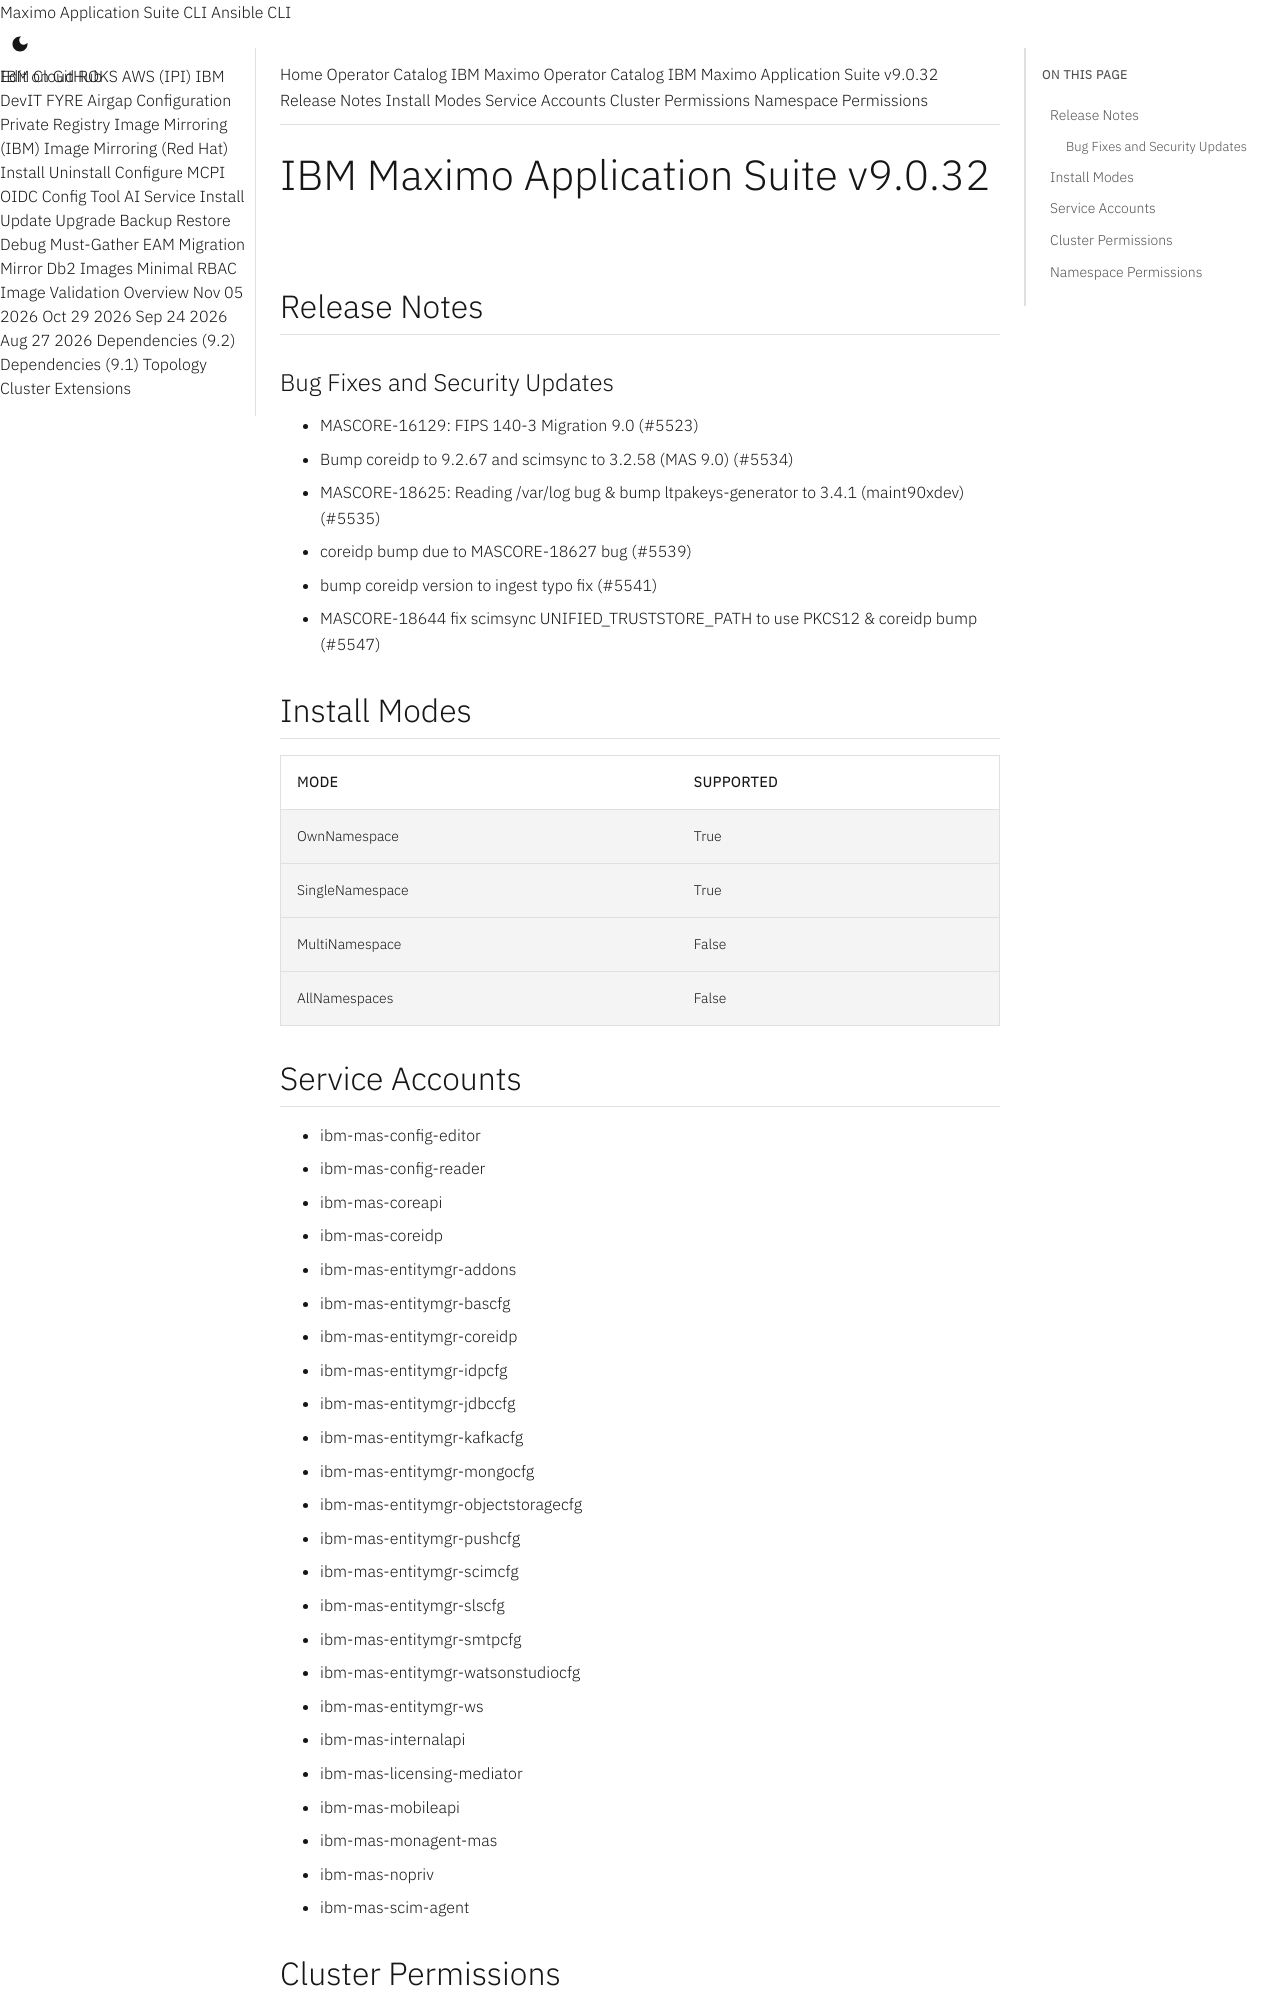

repository: ibm-mas/cli · page: catalogs/packages/ibm-mas/9.0.32/index.html · generator: mkdocs

extra_breadcrumb_title_1: Operator Catalog
extra_breadcrumb_title_2: IBM Maximo Operator Catalog
extra_breadcrumb_url_2: ../../../
nav_title: Operator Catalog

IBM Maximo Application Suite v9.0.32
================================================================================

Release Notes
--------------------------------------------------------------------------------
### Bug Fixes and Security Updates
- MASCORE-16129: FIPS 140-3 Migration 9.0 (#5523)
- Bump coreidp to 9.2.67 and scimsync to 3.2.58 (MAS 9.0) (#5534)
- MASCORE-18625: Reading /var/log bug & bump ltpakeys-generator to 3.4.1 (maint90xdev) (#5535)
- coreidp bump due to MASCORE-18627 bug (#5539)
- bump coreidp version to ingest typo fix (#5541)
- MASCORE-18644 fix scimsync UNIFIED_TRUSTSTORE_PATH to use PKCS12 & coreidp bump (#5547)

Install Modes
--------------------------------------------------------------------------------
| Mode                 | Supported |
| :------------------- | :-------- |
| OwnNamespace         | True      |
| SingleNamespace      | True      |
| MultiNamespace       | False     |
| AllNamespaces        | False     |

Service Accounts
--------------------------------------------------------------------------------
- ibm-mas-config-editor
- ibm-mas-config-reader
- ibm-mas-coreapi
- ibm-mas-coreidp
- ibm-mas-entitymgr-addons
- ibm-mas-entitymgr-bascfg
- ibm-mas-entitymgr-coreidp
- ibm-mas-entitymgr-idpcfg
- ibm-mas-entitymgr-jdbccfg
- ibm-mas-entitymgr-kafkacfg
- ibm-mas-entitymgr-mongocfg
- ibm-mas-entitymgr-objectstoragecfg
- ibm-mas-entitymgr-pushcfg
- ibm-mas-entitymgr-scimcfg
- ibm-mas-entitymgr-slscfg
- ibm-mas-entitymgr-smtpcfg
- ibm-mas-entitymgr-watsonstudiocfg
- ibm-mas-entitymgr-ws
- ibm-mas-internalapi
- ibm-mas-licensing-mediator
- ibm-mas-mobileapi
- ibm-mas-monagent-mas
- ibm-mas-nopriv
- ibm-mas-scim-agent
